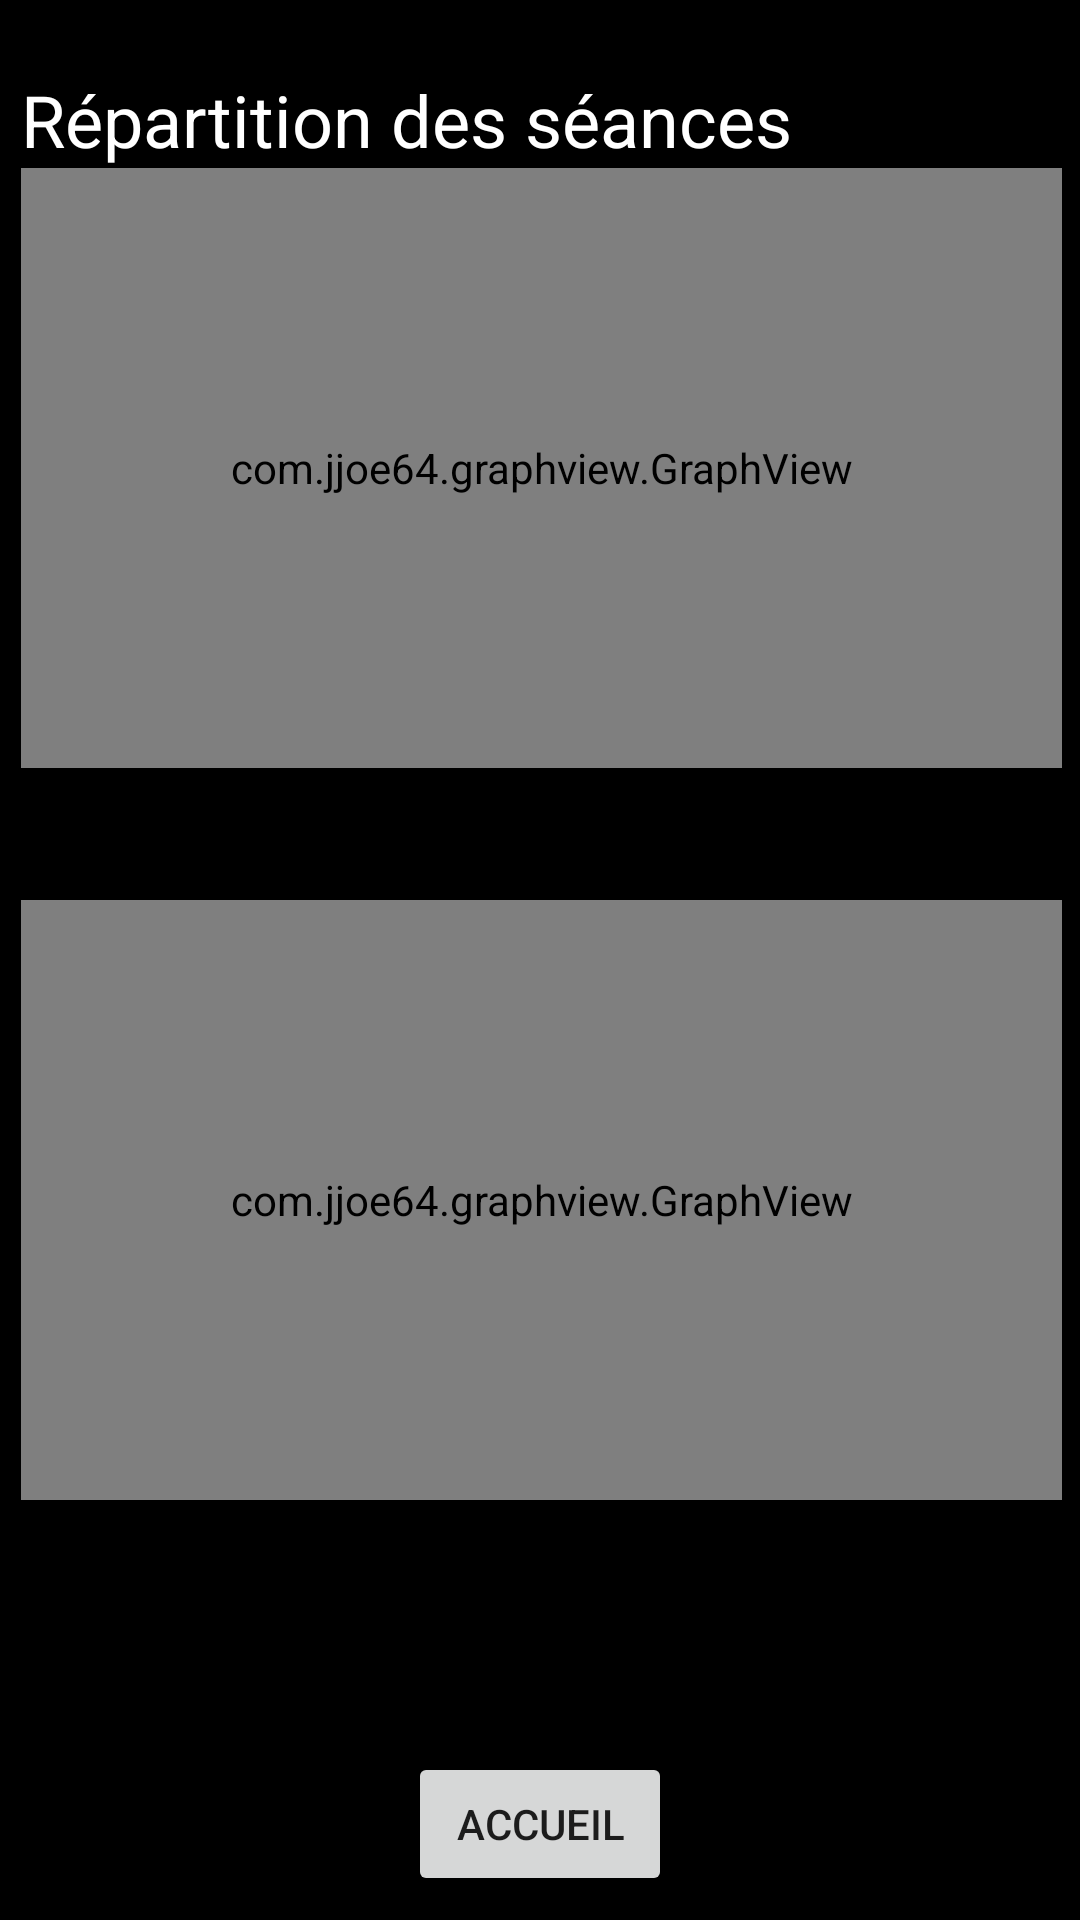

Produce the Android XML layout that renders to this screen, including the resource entries it uses.
<!-- AndroidManifest.xml: application theme Theme.AppCompat.Light.NoActionBar -->
<!-- res/layout/activity_stats.xml -->
<?xml version="1.0" encoding="utf-8"?>
<android.support.constraint.ConstraintLayout xmlns:android="http://schemas.android.com/apk/res/android"
    xmlns:app="http://schemas.android.com/apk/res-auto"
    xmlns:tools="http://schemas.android.com/tools"
    android:id="@+id/constraintLayout"
    android:layout_width="match_parent"
    android:layout_height="match_parent"
    android:background="@color/colorBackGround"
    tools:context=".Views.Stats">

    <Button
        android:id="@+id/Accueil"
        android:layout_width="wrap_content"
        android:layout_height="wrap_content"
        android:layout_marginStart="8dp"
        android:layout_marginLeft="8dp"
        android:layout_marginEnd="8dp"
        android:layout_marginRight="8dp"
        android:layout_marginBottom="8dp"
        android:text="Accueil"
        app:layout_constraintBottom_toBottomOf="parent"
        app:layout_constraintEnd_toEndOf="parent"
        app:layout_constraintStart_toStartOf="parent" />

    <include
        android:id="@+id/app_bar"
        layout="@layout/action_bar"
        tools:layout_editor_absoluteY="0dp" />

    <android.support.constraint.ConstraintLayout
        android:id="@+id/scrollView2"
        android:layout_width="395dp"
        android:layout_height="610dp"
        android:layout_marginStart="8dp"
        android:layout_marginLeft="8dp"
        android:layout_marginEnd="8dp"
        android:layout_marginRight="8dp"
        android:layout_marginBottom="9dp"
        app:layout_constraintBottom_toTopOf="@+id/Accueil"
        app:layout_constraintEnd_toEndOf="parent"
        app:layout_constraintStart_toStartOf="parent"
        app:layout_constraintTop_toBottomOf="@+id/app_bar">

        <android.support.constraint.ConstraintLayout
            android:layout_width="match_parent"
            android:layout_height="607dp"
            android:layout_marginStart="8dp"
            android:layout_marginLeft="8dp"
            android:layout_marginEnd="8dp"
            android:layout_marginRight="8dp"
            android:layout_marginBottom="8dp"
            app:layout_constraintBottom_toBottomOf="parent"
            app:layout_constraintEnd_toEndOf="parent"
            app:layout_constraintHorizontal_bias="0.0"
            app:layout_constraintStart_toStartOf="parent"
            app:layout_constraintTop_toTopOf="parent"
            app:layout_constraintVertical_bias="1.0">

            <TableLayout
                android:layout_width="match_parent"
                android:layout_height="572dp"
                android:layout_marginStart="8dp"
                android:layout_marginLeft="8dp"
                android:layout_marginTop="8dp"
                android:layout_marginEnd="8dp"
                android:layout_marginRight="8dp"
                android:layout_marginBottom="8dp"
                app:layout_constraintBottom_toBottomOf="parent"
                app:layout_constraintEnd_toEndOf="parent"
                app:layout_constraintStart_toStartOf="parent"
                app:layout_constraintTop_toTopOf="parent">

                <TableRow
                    android:layout_width="275dp"
                    android:layout_height="match_parent">

                    <TextView
                        android:id="@+id/textView7"
                        android:layout_width="379dp"
                        android:layout_height="match_parent"
                        android:layout_marginStart="8dp"
                        android:layout_marginLeft="8dp"
                        android:layout_marginEnd="8dp"
                        android:layout_marginRight="8dp"
                        android:text="Répartition des séances"
                        android:textColor="@color/colorText"
                        android:textSize="24sp"
                        app:layout_constraintBottom_toTopOf="@+id/graphSeance"
                        app:layout_constraintEnd_toEndOf="parent"
                        app:layout_constraintStart_toStartOf="parent" />
                </TableRow>

                <TableRow
                    android:layout_width="306dp"
                    android:layout_height="200dp">

                    <com.jjoe64.graphview.GraphView

                        android:id="@+id/graphSeance"
                        android:layout_width="fill_parent"
                        android:layout_height="200dip"
                        android:layout_marginStart="8dp"
                        android:layout_marginLeft="8dp"
                        android:layout_marginEnd="8dp"
                        android:layout_marginRight="8dp"
                        android:layout_marginBottom="20dp"
                        android:layout_weight="1"
                        android:background="@color/colorText"
                        app:layout_constraintBottom_toBottomOf="parent"
                        app:layout_constraintEnd_toEndOf="parent"
                        app:layout_constraintHorizontal_bias="0.0"
                        app:layout_constraintStart_toStartOf="parent" />

                </TableRow>

                <TableRow
                    android:layout_width="match_parent"
                    android:layout_height="match_parent">

                    <Spinner
                        android:id="@+id/Spinner_Exercice"
                        android:layout_width="match_parent"
                        android:layout_height="wrap_content" />
                </TableRow>

                <TableRow
                    android:layout_width="268dp"
                    android:layout_height="match_parent"
                    android:gravity="top">

                    <com.jjoe64.graphview.GraphView

                        android:id="@+id/graphExercice"
                        android:layout_width="fill_parent"
                        android:layout_height="200dip"
                        android:layout_marginStart="8dp"
                        android:layout_marginLeft="8dp"
                        android:layout_marginEnd="8dp"
                        android:layout_marginRight="8dp"
                        android:layout_marginBottom="68dp"
                        android:layout_weight="1"
                        android:background="@color/colorText"
                        app:layout_constraintBottom_toBottomOf="parent"
                        app:layout_constraintEnd_toEndOf="parent"
                        app:layout_constraintHorizontal_bias="0.0"
                        app:layout_constraintStart_toStartOf="parent" />
                </TableRow>
            </TableLayout>

        </android.support.constraint.ConstraintLayout>
    </android.support.constraint.ConstraintLayout>

</android.support.constraint.ConstraintLayout>
<!-- res/layout/action_bar.xml (included above) -->
<?xml version="1.0" encoding="utf-8"?>
<android.support.v7.widget.Toolbar xmlns:android="http://schemas.android.com/apk/res/android"
    xmlns:app="http://schemas.android.com/apk/res-auto"
    android:layout_width="match_parent"
    android:layout_height="wrap_content"
    app:theme="@style/AppTheme"
    app:popupTheme="@style/CustomPopupStyle"
    app:titleTextColor="@color/colorText">


</android.support.v7.widget.Toolbar>
<!-- resources referenced by this layout -->
<resources>
  <color name="colorBackGround">#000000</color>
  <color name="colorText">#FFFFFF</color>
  <style name="AppTheme" parent="Theme.AppCompat.Light.DarkActionBar">
          <item name="android:textColorSecondary">@color/colorText</item>
      </style>
  <style name="CustomPopupStyle" parent="Theme.AppCompat.Light.NoActionBar">
          <item name="android:background">@color/colorText</item>
          <item name="android:actionMenuTextColor">@color/colorBackGround</item>
          <item name="overlapAnchor">false</item>
          <item name="android:dropDownVerticalOffset">-4dp</item>
      </style>
</resources>
